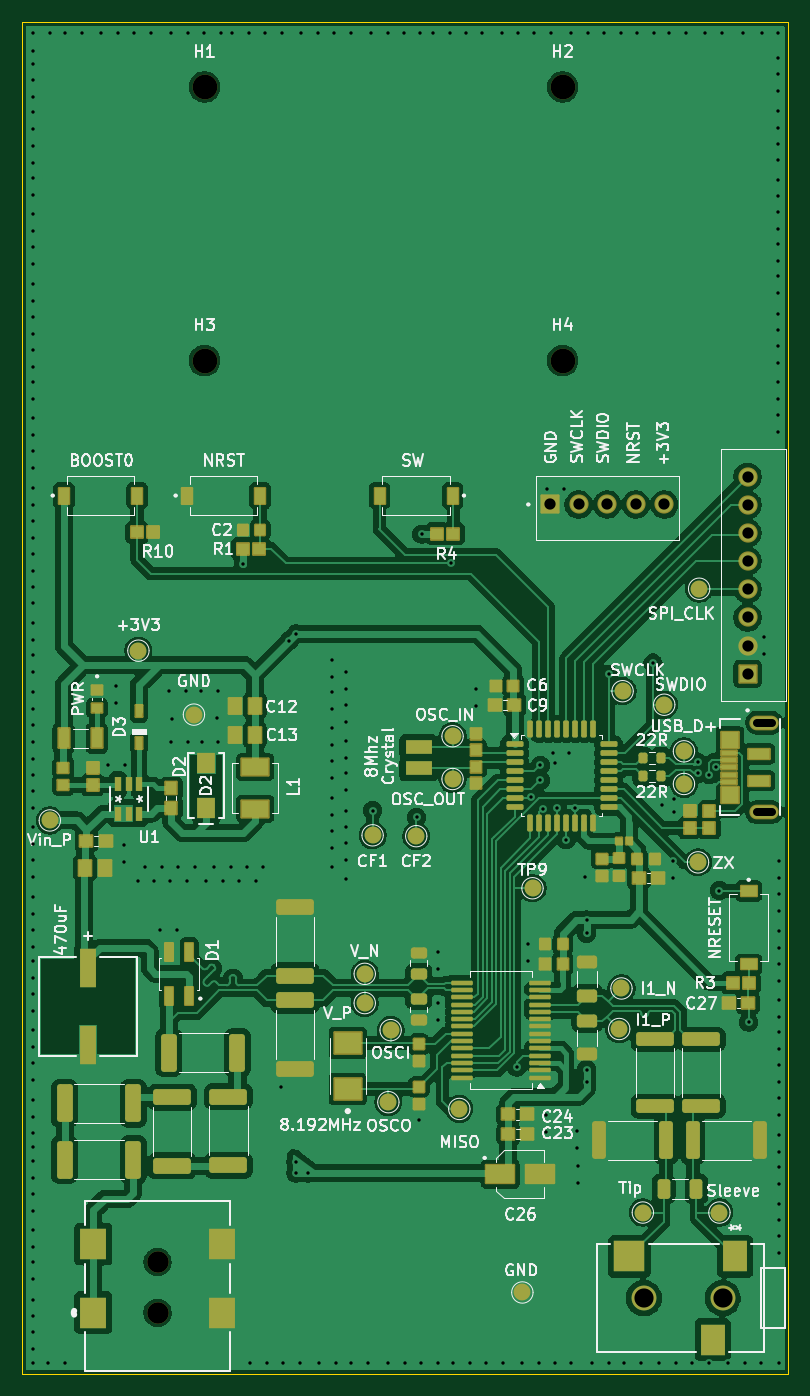
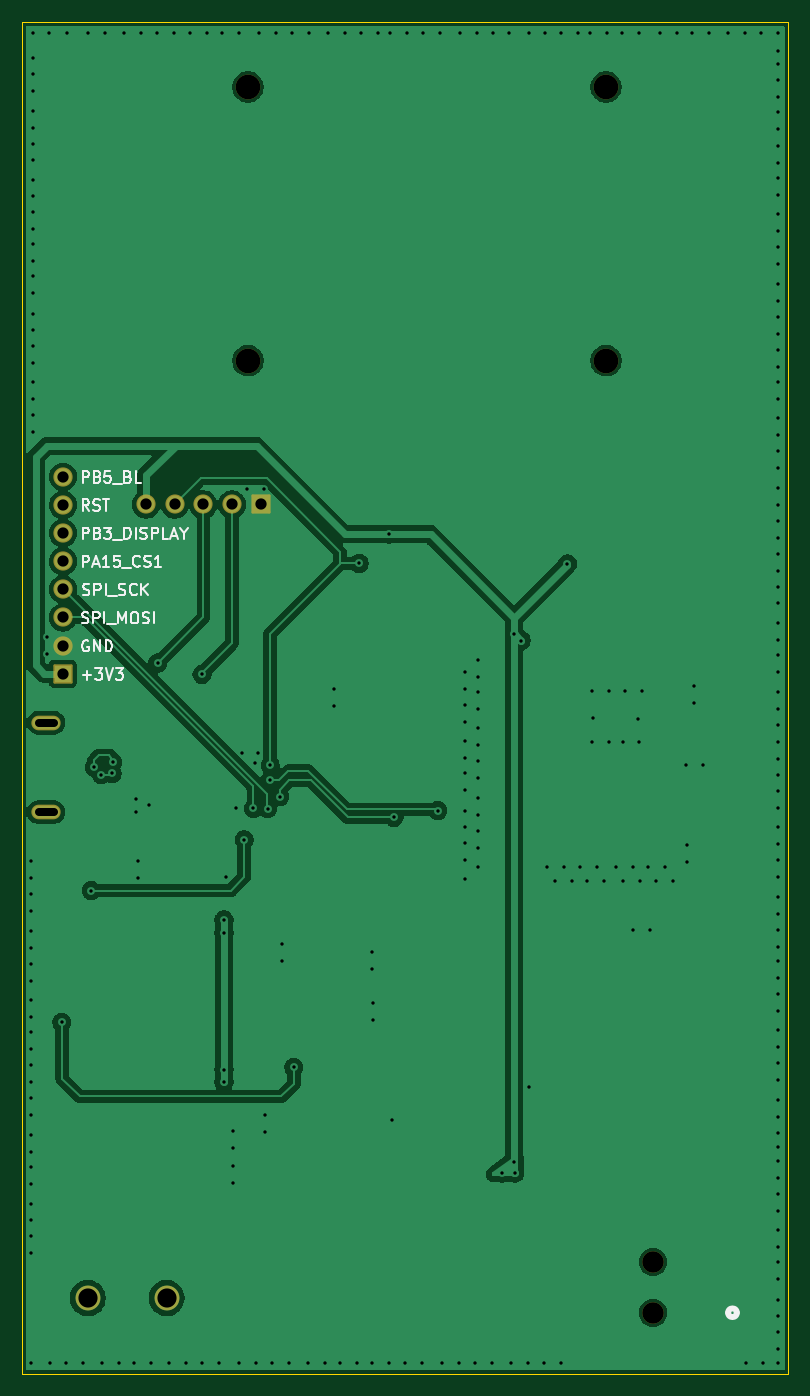
Circuit board: 11 layer files. Board 68.0 x 120.0 mm.
- bottom_copper: Legatronics_project-B_Cu.gbl (71296 bytes)
- bottom_mask: Legatronics_project-B_Mask.gbs (2058 bytes)
- paste: Legatronics_project-B_Paste.gbp (515 bytes)
- bottom_silk: Legatronics_project-B_Silkscreen.gbo (23777 bytes)
- outline: Legatronics_project-Edge_Cuts.gm1 (681 bytes)
- top_copper: Legatronics_project-F_Cu.gtl (332032 bytes)
- top_mask: Legatronics_project-F_Mask.gts (13772 bytes)
- paste: Legatronics_project-F_Paste.gtp (9707 bytes)
- top_silk: Legatronics_project-F_Silkscreen.gto (121250 bytes)
- drill: Legatronics_project-NPTH.drl (506 bytes)
- drill: Legatronics_project-PTH.drl (5701 bytes)

=== bottom_copper: Legatronics_project-B_Cu.gbl (71296 bytes, source omitted) ===
=== bottom_mask: Legatronics_project-B_Mask.gbs (2058 bytes, source withheld) ===
=== paste: Legatronics_project-B_Paste.gbp ===
G04 #@! TF.GenerationSoftware,KiCad,Pcbnew,10.0.0*
G04 #@! TF.CreationDate,2026-04-17T00:05:37+02:00*
G04 #@! TF.ProjectId,Legatronics_project,4c656761-7472-46f6-9e69-63735f70726f,rev?*
G04 #@! TF.SameCoordinates,Original*
G04 #@! TF.FileFunction,Paste,Bot*
G04 #@! TF.FilePolarity,Positive*
%FSLAX46Y46*%
G04 Gerber Fmt 4.6, Leading zero omitted, Abs format (unit mm)*
G04 Created by KiCad (PCBNEW 10.0.0) date 2026-04-17 00:05:37*
%MOMM*%
%LPD*%
G01*
G04 APERTURE LIST*
G04 APERTURE END LIST*
M02*

=== bottom_silk: Legatronics_project-B_Silkscreen.gbo (23777 bytes, source omitted) ===
=== outline: Legatronics_project-Edge_Cuts.gm1 ===
G04 #@! TF.GenerationSoftware,KiCad,Pcbnew,10.0.0*
G04 #@! TF.CreationDate,2026-04-17T00:05:37+02:00*
G04 #@! TF.ProjectId,Legatronics_project,4c656761-7472-46f6-9e69-63735f70726f,rev?*
G04 #@! TF.SameCoordinates,Original*
G04 #@! TF.FileFunction,Profile,NP*
%FSLAX46Y46*%
G04 Gerber Fmt 4.6, Leading zero omitted, Abs format (unit mm)*
G04 Created by KiCad (PCBNEW 10.0.0) date 2026-04-17 00:05:37*
%MOMM*%
%LPD*%
G01*
G04 APERTURE LIST*
G04 #@! TA.AperFunction,Profile*
%ADD10C,0.050000*%
G04 #@! TD*
G04 APERTURE END LIST*
D10*
X12000000Y-30000000D02*
X80000000Y-30000000D01*
X80000000Y-150000000D01*
X12000000Y-150000000D01*
X12000000Y-30000000D01*
M02*

=== top_copper: Legatronics_project-F_Cu.gtl (332032 bytes, source omitted) ===
=== top_mask: Legatronics_project-F_Mask.gts (13772 bytes, source omitted) ===
=== paste: Legatronics_project-F_Paste.gtp (9707 bytes, source omitted) ===
=== top_silk: Legatronics_project-F_Silkscreen.gto (121250 bytes, source omitted) ===
=== drill: Legatronics_project-NPTH.drl ===
M48
; DRILL file KiCad 10.0.0 date 2026-04-17T00:08:21
; FORMAT={-:-/ absolute / metric / decimal}
; #@! TF.CreationDate,2026-04-17T00:08:21+02:00
; #@! TF.GenerationSoftware,Kicad,Pcbnew,10.0.0
; #@! TF.FileFunction,NonPlated,1,2,NPTH
FMAT,2
METRIC
; #@! TA.AperFunction,NonPlated,NPTH,ComponentDrill
T1C1.905
; #@! TA.AperFunction,NonPlated,NPTH,ComponentDrill
T2C2.200
%
G90
G05
T1
X24.0Y-140.1
X24.0Y-144.6
T2
X28.171Y-35.734
X28.171Y-60.034
X59.971Y-35.734
X59.971Y-60.034
M30

=== drill: Legatronics_project-PTH.drl (5701 bytes, source omitted) ===
